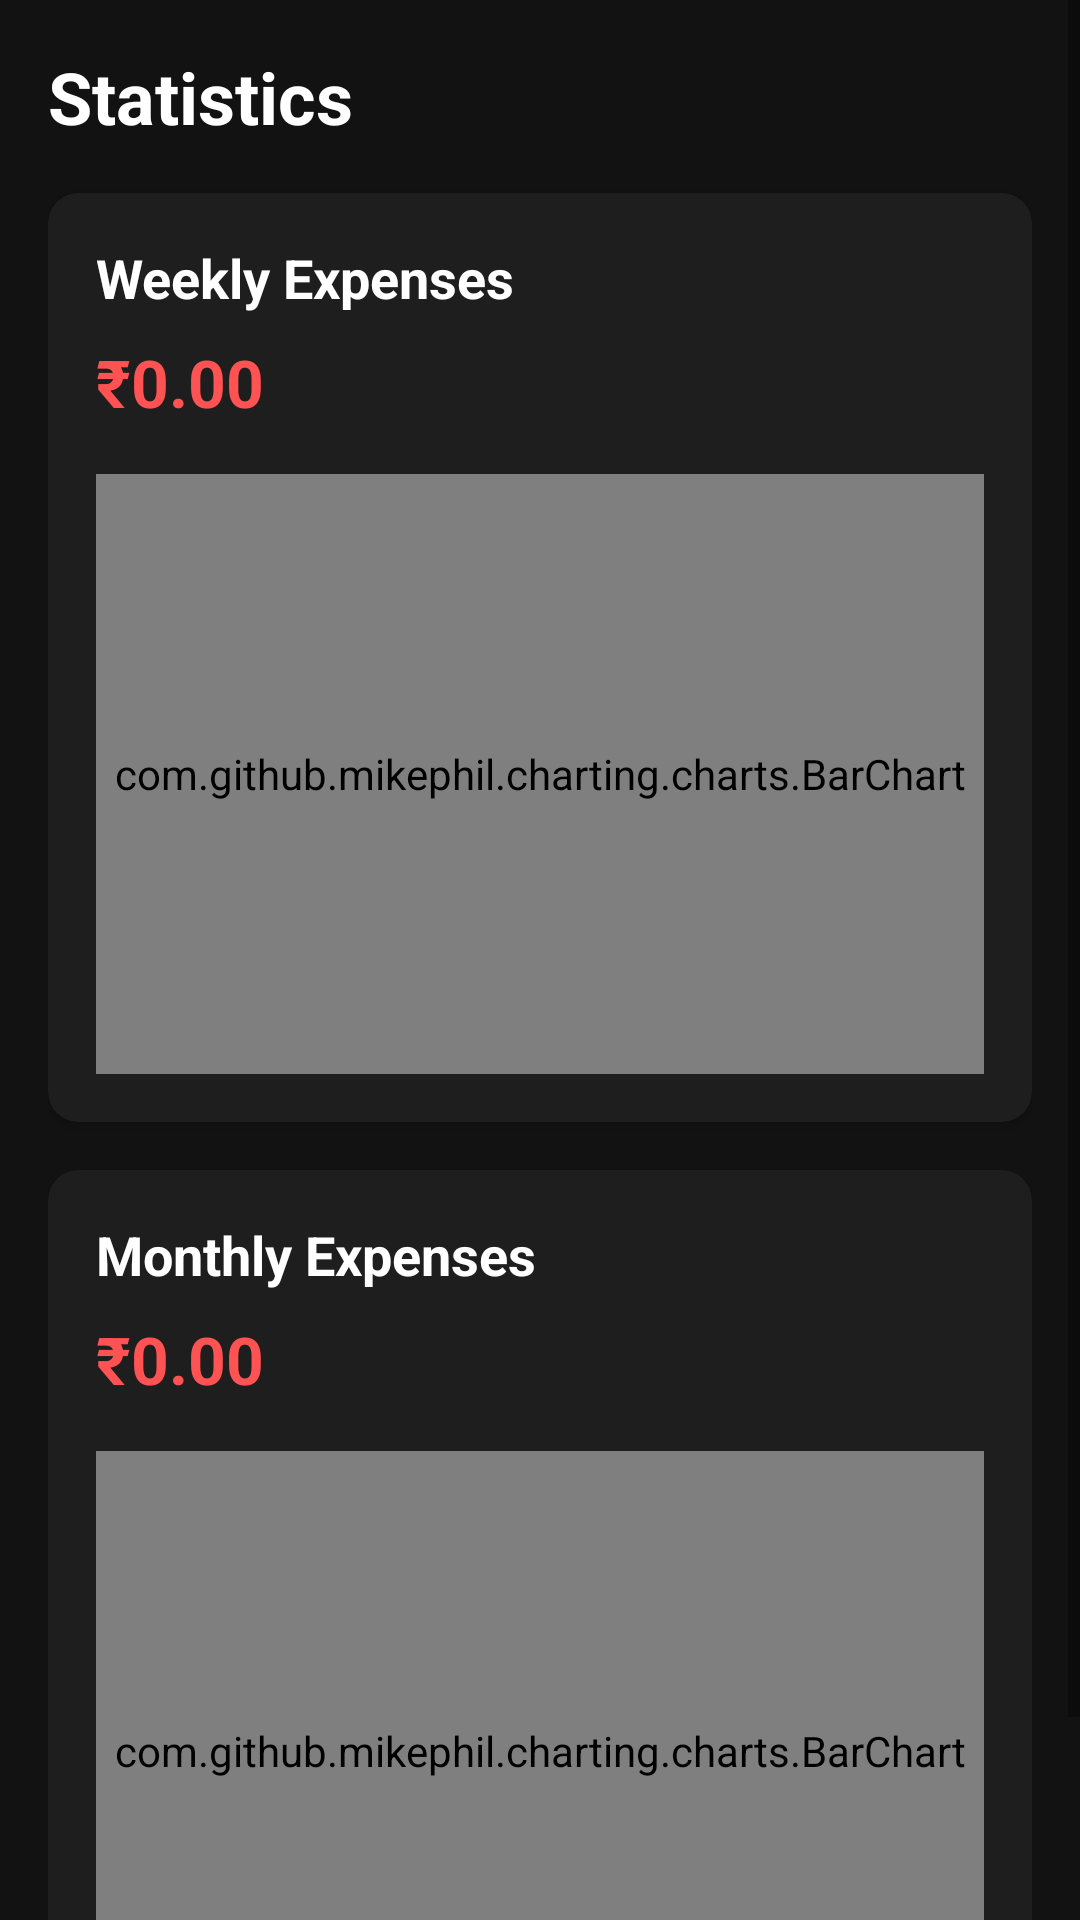

This screen was rendered from an Android layout file. Write that file and the resources it references.
<!-- AndroidManifest.xml: application theme Theme.ExpenseTracker -->
<!-- res/layout/activity_statistics.xml -->
<?xml version="1.0" encoding="utf-8"?>
<ScrollView xmlns:android="http://schemas.android.com/apk/res/android"
    xmlns:app="http://schemas.android.com/apk/res-auto"
    xmlns:tools="http://schemas.android.com/tools"
    android:layout_width="match_parent"
    android:layout_height="match_parent"
    android:background="#121212"
    tools:context=".StatisticsActivity">

    <LinearLayout
        android:layout_width="match_parent"
        android:layout_height="wrap_content"
        android:orientation="vertical"
        android:padding="16dp">

        <TextView
            android:layout_width="wrap_content"
            android:layout_height="wrap_content"
            android:text="Statistics"
            android:textColor="#FFFFFF"
            android:textSize="24sp"
            android:textStyle="bold"
            android:layout_marginBottom="16dp"/>

        <androidx.cardview.widget.CardView
            android:layout_width="match_parent"
            android:layout_height="wrap_content"
            android:layout_marginBottom="16dp"
            app:cardBackgroundColor="#1E1E1E"
            app:cardCornerRadius="10dp">

            <LinearLayout
                android:layout_width="match_parent"
                android:layout_height="wrap_content"
                android:orientation="vertical"
                android:padding="16dp">

                <TextView
                    android:layout_width="wrap_content"
                    android:layout_height="wrap_content"
                    android:text="Weekly Expenses"
                    android:textColor="#FFFFFF"
                    android:textSize="18sp"
                    android:textStyle="bold"/>

                <TextView
                    android:id="@+id/totalWeeklyExpenseText"
                    android:layout_width="wrap_content"
                    android:layout_height="wrap_content"
                    android:layout_marginTop="8dp"
                    android:text="₹0.00"
                    android:textColor="#FF5252"
                    android:textSize="22sp"
                    android:textStyle="bold"/>

                <com.github.mikephil.charting.charts.BarChart
                    android:id="@+id/weeklyChart"
                    android:layout_width="match_parent"
                    android:layout_height="200dp"
                    android:layout_marginTop="16dp"/>
            </LinearLayout>
        </androidx.cardview.widget.CardView>

        <androidx.cardview.widget.CardView
            android:layout_width="match_parent"
            android:layout_height="wrap_content"
            app:cardBackgroundColor="#1E1E1E"
            app:cardCornerRadius="10dp">

            <LinearLayout
                android:layout_width="match_parent"
                android:layout_height="wrap_content"
                android:orientation="vertical"
                android:padding="16dp">

                <TextView
                    android:layout_width="wrap_content"
                    android:layout_height="wrap_content"
                    android:text="Monthly Expenses"
                    android:textColor="#FFFFFF"
                    android:textSize="18sp"
                    android:textStyle="bold"/>

                <TextView
                    android:id="@+id/totalMonthlyExpenseText"
                    android:layout_width="wrap_content"
                    android:layout_height="wrap_content"
                    android:layout_marginTop="8dp"
                    android:text="₹0.00"
                    android:textColor="#FF5252"
                    android:textSize="22sp"
                    android:textStyle="bold"/>

                <com.github.mikephil.charting.charts.BarChart
                    android:id="@+id/monthlyChart"
                    android:layout_width="match_parent"
                    android:layout_height="200dp"
                    android:layout_marginTop="16dp"/>
            </LinearLayout>
        </androidx.cardview.widget.CardView>
    </LinearLayout>
</ScrollView>
<!-- resources referenced by this layout -->
<resources>
  <style name="Theme.ExpenseTracker" parent="Theme.MaterialComponents.DayNight.NoActionBar">
          <item name="colorPrimary">@color/colorPrimary</item>
          <item name="colorPrimaryDark">@color/colorPrimaryDark</item>
          <item name="colorAccent">@color/colorAccent</item>
          <item name="android:windowBackground">@color/colorBackground</item>
          <item name="android:statusBarColor">@color/colorBackground</item>
          <item name="android:navigationBarColor">@color/colorBackground</item>
      </style>
  <color name="colorPrimary">#4CAF50</color>
  <color name="colorPrimaryDark">#388E3C</color>
  <color name="colorAccent">#FF5252</color>
  <color name="colorBackground">#121212</color>
</resources>
